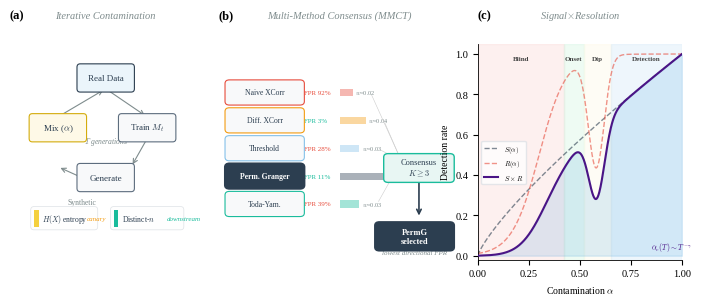

Here is the Python script that generated this plot: (Note: this script raises an exception after producing the figure.)
import numpy as np
import matplotlib.pyplot as plt
import matplotlib as mpl
from matplotlib.patches import FancyBboxPatch, FancyArrowPatch
import matplotlib.patches as mpatches

mpl.rcParams.update({
    'font.family': 'serif',
    'font.serif': ['Liberation Serif', 'Times New Roman', 'DejaVu Serif'],
    'mathtext.fontset': 'cm',
    'pdf.fonttype': 42,
    'axes.linewidth': 0.6,
    'font.size': 7.5,
})

fig = plt.figure(figsize=(7.0, 2.6))
gs = fig.add_gridspec(1, 3, width_ratios=[0.30, 0.38, 0.32],
                       left=0.02, right=0.98, bottom=0.05, top=0.88,
                       wspace=0.08)

navy = '#2C3E50'
teal = '#1ABC9C'
coral = '#E74C3C'
amber = '#F39C12'
light_blue = '#85C1E9'
gray = '#7F8C8D'
canary_yellow = '#F4D03F'

def rounded_box(ax, xy, w, h, text, fc='#F8F9FA', ec='#5D6D7E', lw=0.8, fontsize=6.5, fontweight='normal', text_color='#2C3E50'):
    box = FancyBboxPatch(xy, w, h, boxstyle='round,pad=0.02',
                         facecolor=fc, edgecolor=ec, linewidth=lw, zorder=5,
                         transform=ax.transData)
    ax.add_patch(box)
    ax.text(xy[0]+w/2, xy[1]+h/2, text, ha='center', va='center',
            fontsize=fontsize, fontweight=fontweight, color=text_color, zorder=6)

def arrow(ax, start, end, color='#7F8C8D', lw=0.8, style='->', connectionstyle='arc3,rad=0'):
    arr = FancyArrowPatch(start, end, arrowstyle=style, color=color,
                          linewidth=lw, connectionstyle=connectionstyle,
                          mutation_scale=8, zorder=4)
    ax.add_patch(arr)

# ---- Panel (a): Iterative Contamination Loop ----
ax_a = fig.add_subplot(gs[0])
ax_a.set_xlim(-0.1, 1.1)
ax_a.set_ylim(-0.15, 1.15)
ax_a.axis('off')
ax_a.text(0.0, 1.12, '(a)', fontsize=9, fontweight='bold', transform=ax_a.transAxes)
ax_a.text(0.5, 1.12, 'Iterative Contamination', fontsize=7.5, fontstyle='italic',
          ha='center', transform=ax_a.transAxes, color=gray)

bw, bh = 0.32, 0.13
rounded_box(ax_a, (0.34, 0.88), bw, bh, 'Real Data', fc='#EBF5FB', ec=navy)
rounded_box(ax_a, (0.60, 0.58), bw, bh, r'Train $M_t$', fc='#F8F9FA', ec='#5D6D7E')
rounded_box(ax_a, (0.34, 0.28), bw, bh, 'Generate', fc='#F8F9FA', ec='#5D6D7E')
rounded_box(ax_a, (0.04, 0.58), bw, bh, r'Mix ($\alpha$)', fc='#FEF9E7', ec='#D4AC0D')

arrow(ax_a, (0.50, 0.88), (0.76, 0.71), color=gray)
arrow(ax_a, (0.76, 0.58), (0.66, 0.41), color=gray)
arrow(ax_a, (0.50, 0.28), (0.20, 0.41), color=gray, style='->')
ax_a.text(0.35, 0.22, 'Synthetic\ndata', fontsize=5.5, color=gray, ha='center', va='top')
arrow(ax_a, (0.20, 0.71), (0.50, 0.88), color=gray)

ax_a.text(0.50, 0.55, r'$T$ generations', fontsize=5.5, ha='center',
          color=gray, fontstyle='italic')

mb_y = 0.05
rounded_box(ax_a, (0.05, mb_y), 0.38, 0.10, '', fc='#FEFEFE', ec='#DEE2E6', lw=0.5)
ax_a.add_patch(mpatches.Rectangle((0.05, mb_y), 0.03, 0.10, fc=canary_yellow, ec='none', zorder=6))
ax_a.text(0.10, mb_y+0.05, r'$H(X)$ entropy', fontsize=5.5, va='center', color=navy, zorder=7)
ax_a.text(0.38, mb_y+0.05, 'canary', fontsize=5, va='center', color=amber, fontstyle='italic', zorder=7)

rounded_box(ax_a, (0.55, mb_y), 0.42, 0.10, '', fc='#FEFEFE', ec='#DEE2E6', lw=0.5)
ax_a.add_patch(mpatches.Rectangle((0.55, mb_y), 0.03, 0.10, fc=teal, ec='none', zorder=6))
ax_a.text(0.60, mb_y+0.05, 'Distinct-$n$', fontsize=5.5, va='center', color=navy, zorder=7)
ax_a.text(0.88, mb_y+0.05, 'downstream', fontsize=5, va='center', color=teal, fontstyle='italic', zorder=7)

# ---- Panel (b): MMCT Multi-Method Consensus ----
ax_b = fig.add_subplot(gs[1])
ax_b.set_xlim(-0.05, 1.05)
ax_b.set_ylim(-0.05, 1.15)
ax_b.axis('off')
ax_b.text(0.0, 1.12, '(b)', fontsize=9, fontweight='bold', transform=ax_b.transAxes)
ax_b.text(0.5, 1.12, 'Multi-Method Consensus (MMCT)', fontsize=7.5, fontstyle='italic',
          ha='center', transform=ax_b.transAxes, color=gray)

methods = [
    ('Naive XCorr', coral, 'FPR 92%', 0.02),
    ('Diff. XCorr', amber, 'FPR 3%', 0.04),
    ('Threshold', light_blue, 'FPR 28%', 0.03),
    ('Perm. Granger', navy, 'FPR 11%', 0.10),
    ('Toda-Yam.', teal, 'FPR 39%', 0.03),
]

y_start = 0.88
y_step = 0.155
for i, (name, color, fpr, weight) in enumerate(methods):
    y = y_start - i * y_step
    bw_m = 0.32
    is_hero = (name == 'Perm. Granger')
    lw = 1.5 if is_hero else 0.8
    fc = navy if is_hero else '#F8F9FA'
    tc = 'white' if is_hero else navy
    rounded_box(ax_b, (0.0, y-0.05), bw_m, 0.10, name,
                fc=fc, ec=color, lw=lw, fontsize=5.5, fontweight='bold' if is_hero else 'normal', text_color=tc)
    ax_b.text(0.34, y, fpr, fontsize=5, va='center', color=coral if 'FPR 92' in fpr or 'FPR 39' in fpr or 'FPR 28' in fpr else teal)

    w_bar = weight * 3
    ax_b.add_patch(mpatches.Rectangle((0.50, y-0.02), w_bar, 0.04,
                   fc=color, alpha=0.4, ec='none', zorder=3))
    ax_b.text(0.50 + w_bar + 0.01, y, f'$w$={weight:.2f}', fontsize=4.5, va='center', color=gray)

    arrow(ax_b, (0.50 + w_bar + 0.08, y), (0.78, 0.50), color='#CCCCCC', lw=0.4, style='-')

consensus_y = 0.40
rounded_box(ax_b, (0.72, consensus_y), 0.28, 0.12, 'Consensus\n$K{\\geq}3$',
            fc='#E8F6F3', ec=teal, lw=1.0, fontsize=6)

arrow(ax_b, (0.86, consensus_y), (0.86, 0.18), color=navy, lw=1.2)

rounded_box(ax_b, (0.68, 0.02), 0.32, 0.12, 'PermG\nselected',
            fc=navy, ec=navy, lw=1.2, fontsize=6, fontweight='bold', text_color='white')
ax_b.text(0.84, -0.02, 'lowest directional FPR', fontsize=5, ha='center',
          color=gray, fontstyle='italic')

# ---- Panel (c): S×R Detection Regimes ----
ax_c = fig.add_subplot(gs[2])

alpha = np.linspace(0, 1, 500)
S = alpha ** 0.8
R_base = 1 / (1 + np.exp(-15 * (alpha - 0.30)))
R_dip = 0.55 * np.exp(-((alpha - 0.58) / 0.055) ** 2)
R = np.clip(R_base - R_dip, 0, 1)
D = S * R

regime_bounds = [0, 0.42, 0.52, 0.65, 1.0]
regime_colors = ['#FADBD8', '#D5F5E3', '#FEF9E7', '#D6EAF8']
regime_labels = ['Blind', 'Onset', 'Dip', 'Detection']

for i in range(4):
    ax_c.axvspan(regime_bounds[i], regime_bounds[i+1],
                 color=regime_colors[i], alpha=0.4, zorder=0)
    mid = (regime_bounds[i] + regime_bounds[i+1]) / 2
    ax_c.text(mid, 0.97, regime_labels[i], fontsize=5, ha='center',
              fontweight='semibold', color='#444444')

ax_c.plot(alpha, S, '--', color=navy, linewidth=1.0, alpha=0.6, label=r'$S(\alpha)$')
ax_c.plot(alpha, R, '--', color=coral, linewidth=1.0, alpha=0.6, label=r'$R(\alpha)$')
ax_c.fill_between(alpha, D, color='#3498DB', alpha=0.15, zorder=2)
ax_c.plot(alpha, D, color='#4a1486', linewidth=1.5, zorder=3, label=r'$S \times R$')

ax_c.set_xlabel(r'Contamination $\alpha$', fontsize=7)
ax_c.set_ylabel('Detection rate', fontsize=7)
ax_c.set_xlim(0, 1)
ax_c.set_ylim(-0.02, 1.05)
ax_c.set_xticks([0, 0.25, 0.50, 0.75, 1.0])
ax_c.legend(fontsize=5, loc='center left', bbox_to_anchor=(0.0, 0.45), framealpha=0.8, edgecolor='#DEE2E6')
ax_c.spines['top'].set_visible(False)
ax_c.spines['right'].set_visible(False)

ax_c.text(0.0, 1.12, '(c)', fontsize=9, fontweight='bold', transform=ax_c.transAxes)
ax_c.text(0.5, 1.12, r'Signal$\times$Resolution', fontsize=7.5, fontstyle='italic',
          ha='center', transform=ax_c.transAxes, color=gray)

ax_c.text(0.85, 0.05, r'$\alpha_c(T) \sim T^{-\gamma}$', fontsize=5.5,
          fontstyle='italic', color='#4a1486', transform=ax_c.transAxes)

out = './docs/paper/figures/fig_framework'
fig.savefig(f'{out}.pdf', dpi=300, bbox_inches='tight')
fig.savefig(f'{out}.png', dpi=300, bbox_inches='tight')
plt.close()
print(f'Saved: {out}.pdf and .png')
